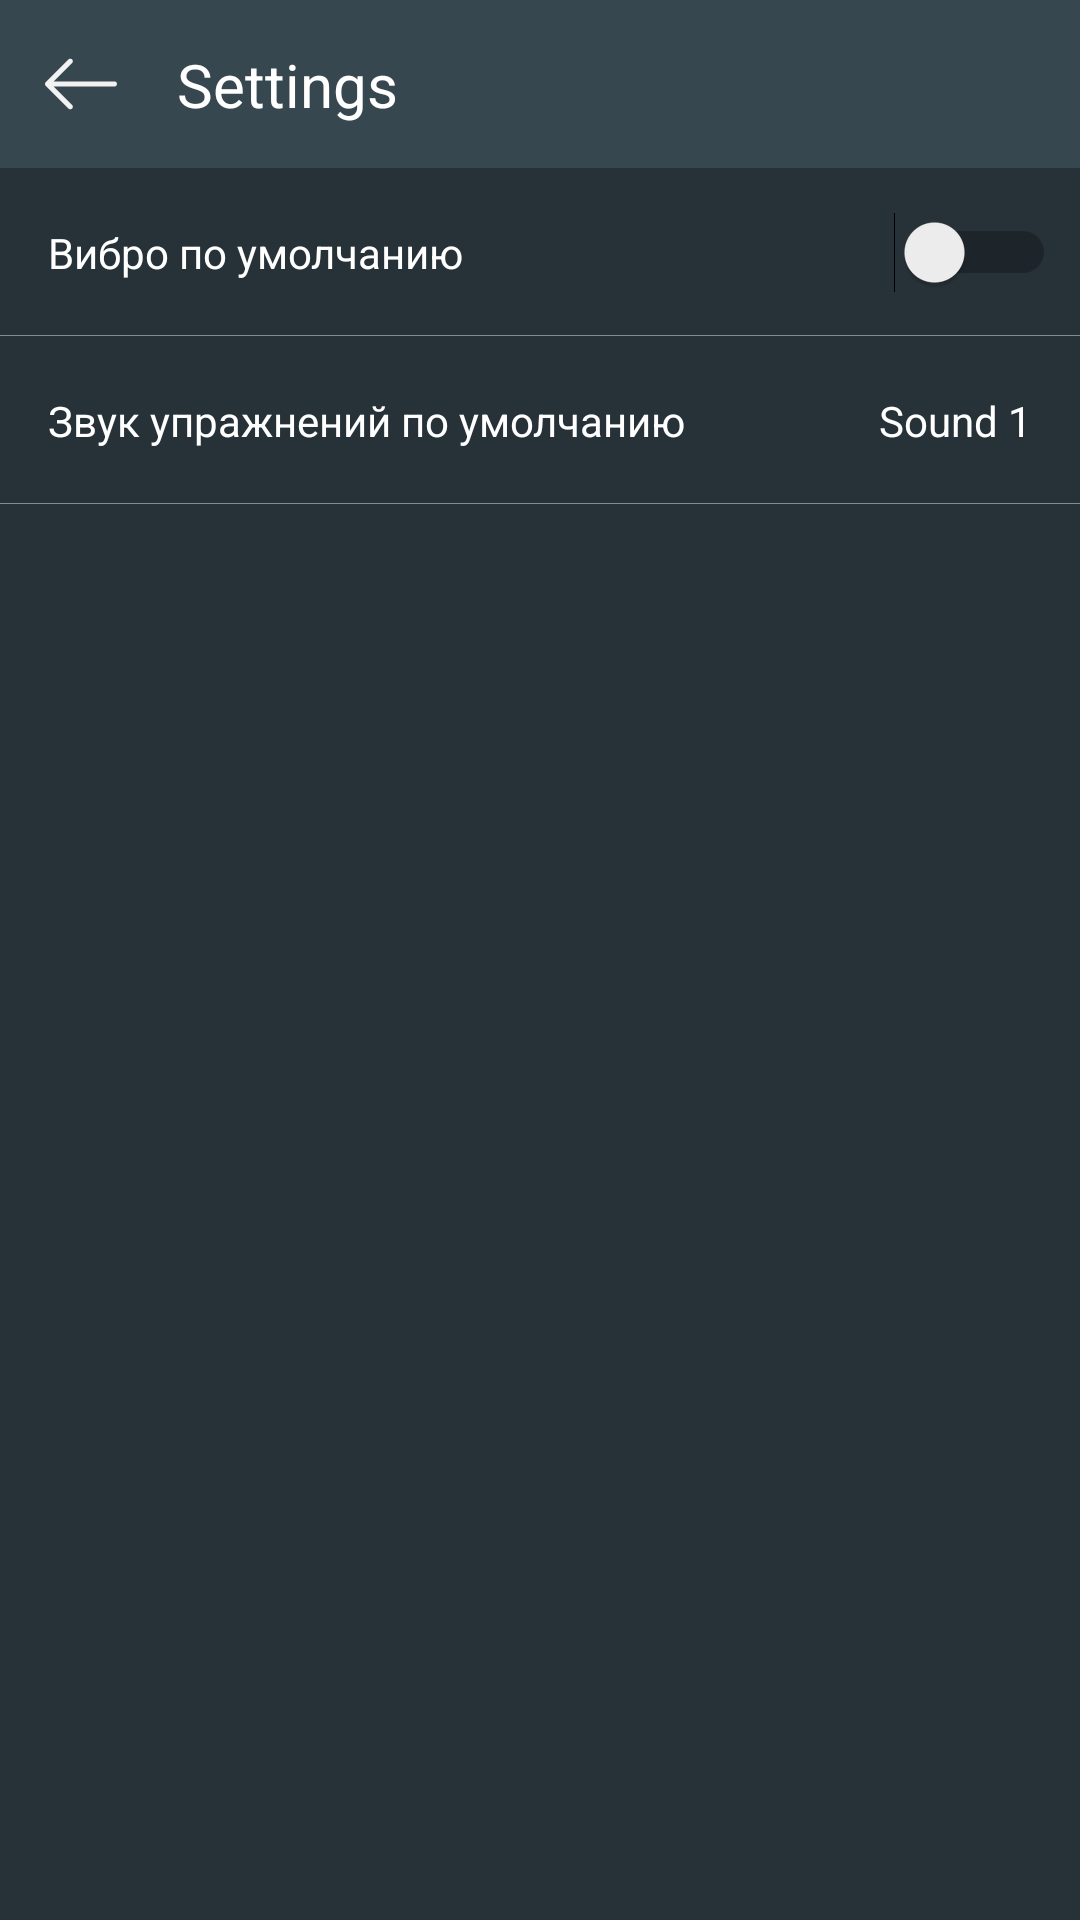

Write the Android layout XML for this screen, with the resource values it uses.
<!-- AndroidManifest.xml: application theme AppTheme -->
<!-- res/layout/activity_settings.xml -->
<?xml version="1.0" encoding="utf-8"?>
<android.support.constraint.ConstraintLayout xmlns:android="http://schemas.android.com/apk/res/android"
    xmlns:app="http://schemas.android.com/apk/res-auto"
    xmlns:tools="http://schemas.android.com/tools"
    android:layout_width="match_parent"
    android:layout_height="match_parent"
    tools:context=".SettingsActivity">


    <android.support.constraint.ConstraintLayout
        android:id="@+id/toolbarLayout"
        android:layout_width="match_parent"
        android:layout_height="56dp"
        android:background="@color/colorToolbar"
        app:layout_constraintEnd_toEndOf="parent"
        app:layout_constraintStart_toStartOf="parent"
        app:layout_constraintTop_toTopOf="parent">

        <ImageView
            android:id="@+id/backButton"
            android:layout_width="48dp"
            android:layout_height="48dp"
            android:layout_marginLeft="3dp"
            android:layout_marginStart="3dp"
            android:padding="12dp"
            android:src="@drawable/ic_back"
            app:layout_constraintBottom_toBottomOf="parent"
            app:layout_constraintStart_toStartOf="parent"
            app:layout_constraintTop_toTopOf="parent" />

        <TextView
            android:id="@+id/textView"
            android:layout_width="wrap_content"
            android:layout_height="wrap_content"
            android:layout_marginStart="8dp"
            android:layout_marginLeft="8dp"
            android:text="Settings"
            android:textColor="@android:color/white"
            android:textSize="20dp"
            app:layout_constraintBottom_toBottomOf="parent"
            app:layout_constraintStart_toEndOf="@+id/backButton"
            app:layout_constraintTop_toTopOf="parent"
            tools:ignore="MissingConstraints" />

    </android.support.constraint.ConstraintLayout>

    <android.support.constraint.ConstraintLayout
        android:layout_width="match_parent"
        android:layout_height="0dp"
        android:background="@color/colorBackground"
        app:layout_constraintBottom_toBottomOf="parent"
        app:layout_constraintTop_toBottomOf="@+id/toolbarLayout"
        tools:ignore="MissingConstraints"
        tools:layout_editor_absoluteX="0dp">

        <android.support.constraint.ConstraintLayout
            android:id="@+id/constraintLayout"
            android:layout_width="match_parent"
            android:layout_height="56dp"
            app:layout_constraintTop_toTopOf="parent">

            <TextView
                android:layout_width="wrap_content"
                android:layout_height="wrap_content"
                android:layout_marginStart="16dp"
                android:layout_marginLeft="16dp"
                android:text="Вибро по умолчанию"
                android:textColor="@android:color/white"
                app:layout_constraintBottom_toBottomOf="parent"
                app:layout_constraintStart_toStartOf="parent"
                app:layout_constraintTop_toTopOf="parent" />

            <Switch
                android:id="@+id/switchVibration"
                android:layout_width="wrap_content"
                android:layout_height="wrap_content"
                android:layout_marginTop="8dp"
                android:layout_marginEnd="8dp"
                android:layout_marginRight="8dp"
                android:layout_marginBottom="8dp"
                app:layout_constraintBottom_toBottomOf="parent"
                app:layout_constraintEnd_toEndOf="parent"
                app:layout_constraintTop_toTopOf="parent" />

            <View
                android:background="@color/colorLightTextColor"
                android:layout_width="match_parent"
                android:layout_height="1px"
                app:layout_constraintBottom_toBottomOf="parent"
                app:layout_constraintEnd_toEndOf="parent"
                app:layout_constraintStart_toStartOf="parent" />

        </android.support.constraint.ConstraintLayout>

        <android.support.constraint.ConstraintLayout
            android:id="@+id/defaultSoundContainer"
            android:layout_width="match_parent"
            android:layout_height="56dp"
            app:layout_constraintTop_toBottomOf="@+id/constraintLayout"
            tools:layout_editor_absoluteX="0dp">

            <TextView
                android:layout_width="wrap_content"
                android:layout_height="wrap_content"
                android:layout_marginStart="16dp"
                android:layout_marginLeft="16dp"
                android:text="Звук упражнений по умолчанию"
                android:textColor="@android:color/white"
                app:layout_constraintBottom_toBottomOf="parent"
                app:layout_constraintStart_toStartOf="parent"
                app:layout_constraintTop_toTopOf="parent" />

            <TextView
                android:id="@+id/soundName"
                android:layout_width="wrap_content"
                android:layout_height="wrap_content"
                android:layout_marginEnd="16dp"
                android:layout_marginRight="16dp"
                android:text="Sound 1"
                android:textColor="@android:color/white"
                app:layout_constraintBottom_toBottomOf="parent"
                app:layout_constraintEnd_toEndOf="parent"
                app:layout_constraintTop_toTopOf="parent" />

            <View
                android:background="@color/colorLightTextColor"
                android:layout_width="match_parent"
                android:layout_height="1px"
                app:layout_constraintBottom_toBottomOf="parent"
                app:layout_constraintEnd_toEndOf="parent"
                app:layout_constraintStart_toStartOf="parent" />


        </android.support.constraint.ConstraintLayout>

    </android.support.constraint.ConstraintLayout>

</android.support.constraint.ConstraintLayout>
<!-- resources referenced by this layout -->
<resources>
  <color name="colorBackground">#273238</color>
  <color name="colorLightTextColor">#7d8e98</color>
  <color name="colorToolbar">#36474f</color>
  <!-- drawable ic_back (drawable) -->
  <vector android:height="36dp" android:viewportHeight="31.494"
      android:viewportWidth="31.494" android:width="36dp" xmlns:android="http://schemas.android.com/apk/res/android">
      <path android:fillColor="@color/white_95"
          android:pathData="M10.273,5.009c0.444,-0.444 1.143,-0.444 1.587,0c0.429,0.429 0.429,1.143 0,1.571l-8.047,8.047h26.554c0.619,0 1.127,0.492 1.127,1.111c0,0.619 -0.508,1.127 -1.127,1.127H3.813l8.047,8.032c0.429,0.444 0.429,1.159 0,1.587c-0.444,0.444 -1.143,0.444 -1.587,0l-9.952,-9.952c-0.429,-0.429 -0.429,-1.143 0,-1.571L10.273,5.009z"/>
  </vector>
  <style name="AppTheme" parent="Theme.AppCompat.Light.NoActionBar">
          
          <item name="colorPrimary">@color/colorPrimary</item>
          <item name="colorPrimaryDark">#1976D2</item>
          <item name="colorAccent">@color/colorAccent</item>
      </style>
  <color name="white_95">#F2F2F2</color>
  <color name="colorPrimary">#3F51B5</color>
  <color name="colorAccent">#2b56c6</color>
</resources>
